Photos from the image-classification dataset "data" in the GitHub repository DeepLearner7/Hand-Gesture-Recognition. Its 3 classes are: closed hand, one finger, open palm.

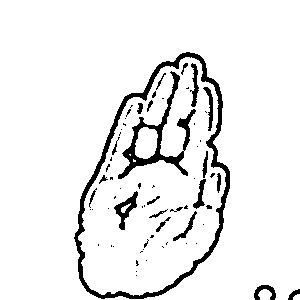
Label: open palm

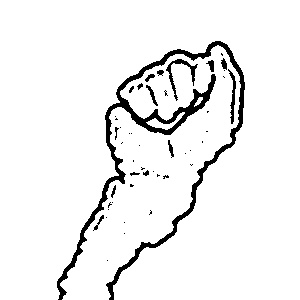
Label: closed hand

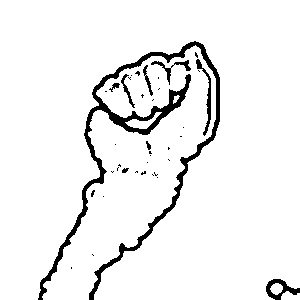
Label: closed hand

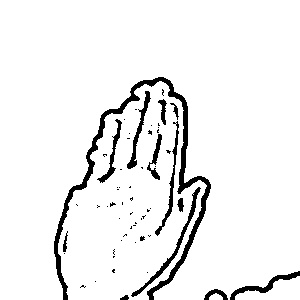
Label: open palm

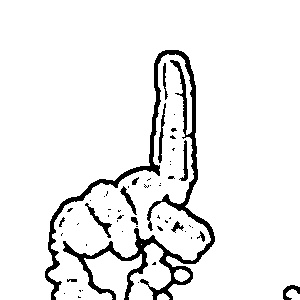
Label: one finger

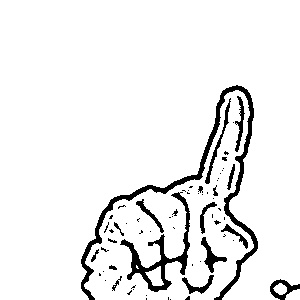
Label: one finger
